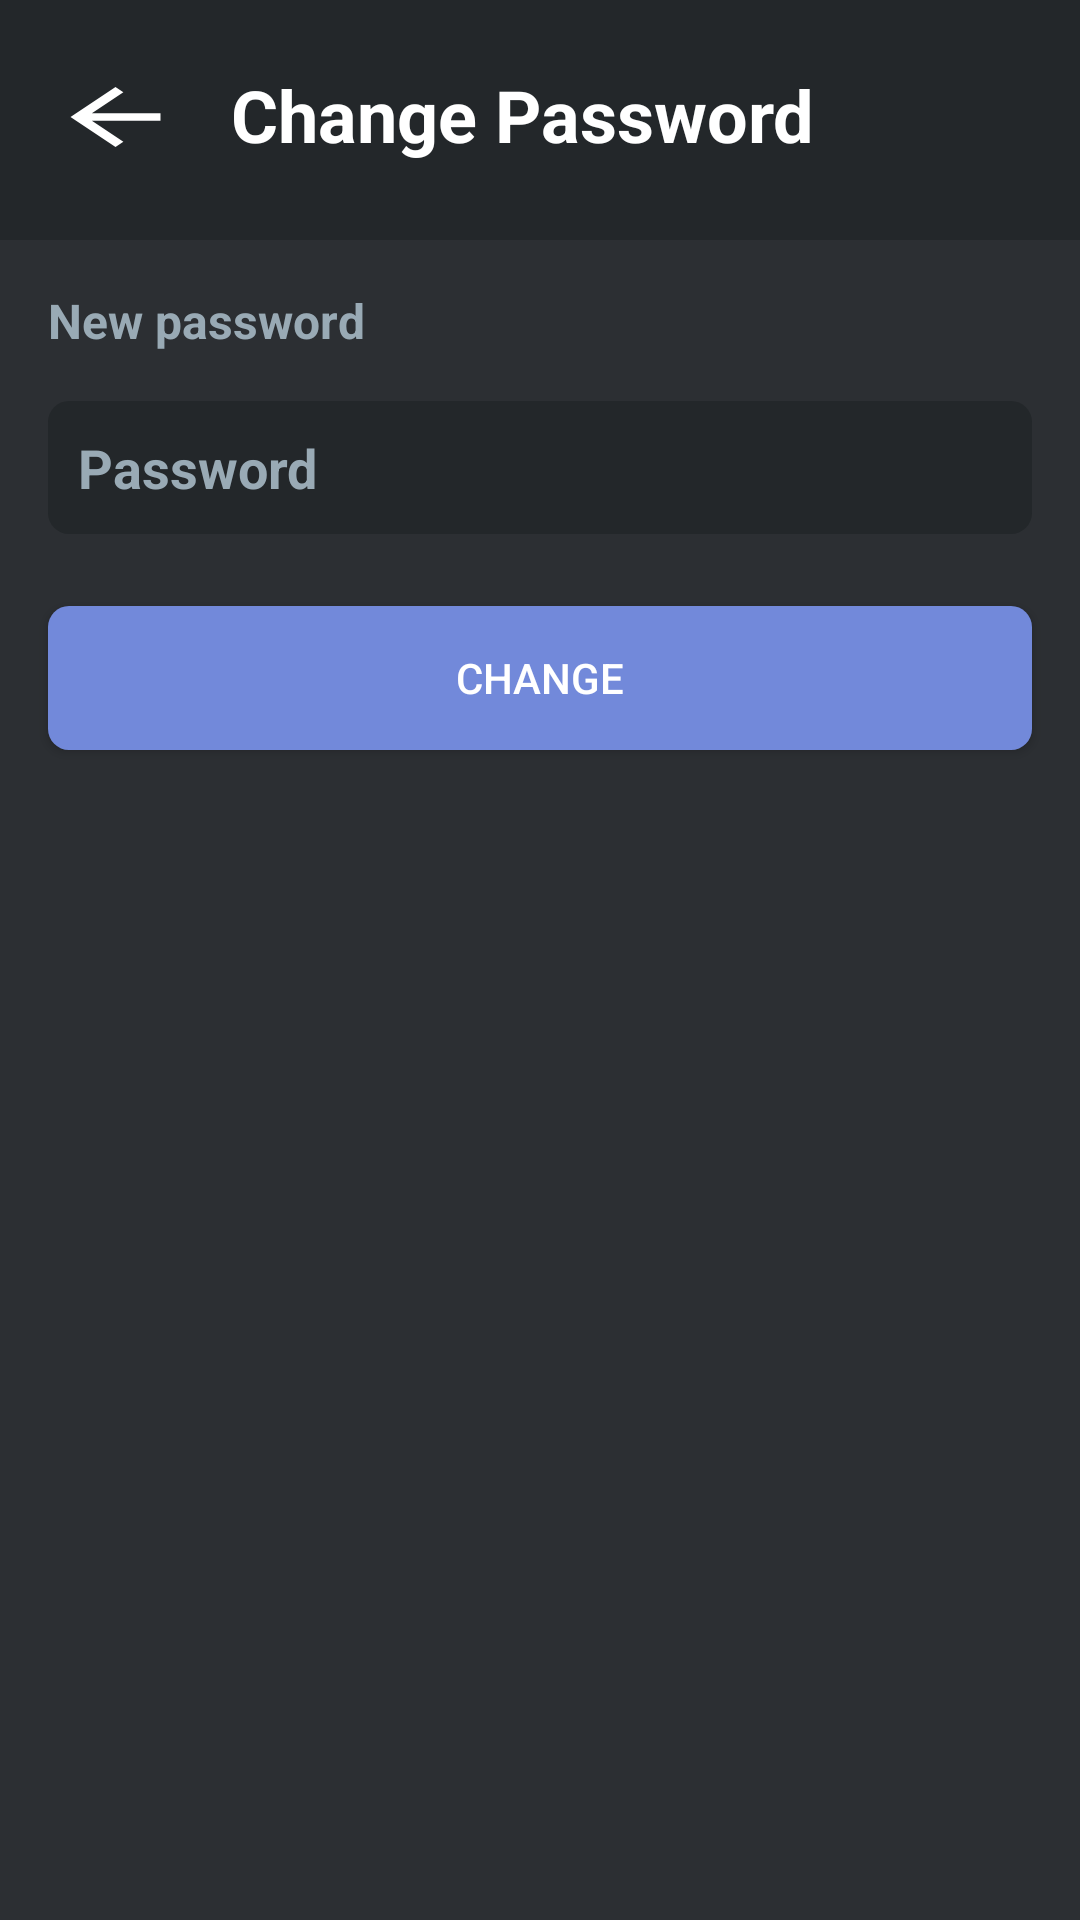

This screen was rendered from an Android layout file. Write that file and the resources it references.
<!-- AndroidManifest.xml: application theme AppTheme -->
<!-- res/layout/edit_password.xml -->
<?xml version="1.0" encoding="utf-8"?>
<androidx.constraintlayout.widget.ConstraintLayout xmlns:android="http://schemas.android.com/apk/res/android"
    xmlns:app="http://schemas.android.com/apk/res-auto"
    xmlns:tools="http://schemas.android.com/tools"
    android:layout_width="match_parent"
    android:layout_height="match_parent"
    android:background="#2c2f33">

    <TextView
        android:id="@+id/textView19"
        android:layout_width="0dp"
        android:layout_height="80dp"
        android:background="#23272a"
        app:layout_constraintEnd_toEndOf="parent"
        app:layout_constraintHorizontal_bias="0.0"
        app:layout_constraintStart_toStartOf="parent"
        app:layout_constraintTop_toTopOf="parent" />

    <Button
        android:id="@+id/btn_edit_password_back"
        android:layout_width="45dp"
        android:layout_height="30dp"
        android:layout_marginStart="16dp"
        android:layout_marginTop="24dp"
        android:background="@drawable/abc_vector_test"
        app:layout_constraintStart_toStartOf="parent"
        app:layout_constraintTop_toTopOf="@+id/textView19" />

    <TextView
        android:id="@+id/textView22"
        android:layout_width="wrap_content"
        android:layout_height="wrap_content"
        android:layout_marginStart="16dp"
        android:layout_marginTop="22dp"
        android:text="Change Password"
        android:textColor="@color/design_default_color_background"
        android:textSize="24sp"
        android:textStyle="bold"
        app:layout_constraintStart_toEndOf="@+id/btn_edit_password_back"
        app:layout_constraintTop_toTopOf="@+id/textView19" />

    <TextView
        android:id="@+id/textView29"
        android:layout_width="wrap_content"
        android:layout_height="wrap_content"
        android:layout_marginTop="16dp"
        android:text="New password"
        android:textColor="#99aab5"
        android:textSize="16sp"
        android:textStyle="bold"
        app:layout_constraintStart_toStartOf="@+id/btn_edit_password_back"
        app:layout_constraintTop_toBottomOf="@+id/textView19" />

    <EditText
        android:id="@+id/txt_edit_password"
        android:layout_width="0dp"
        android:layout_height="wrap_content"
        android:layout_marginTop="16dp"
        android:layout_marginEnd="16dp"
        android:background="@drawable/botron_text"
        android:ems="10"
        android:hint="Password"
        android:inputType="textPassword"
        android:padding="10dp"
        android:textColorHint="#99aab5"
        android:textStyle="bold"
        android:textColor="#99aab5"
        app:layout_constraintEnd_toEndOf="parent"
        app:layout_constraintStart_toStartOf="@+id/textView29"
        app:layout_constraintTop_toBottomOf="@+id/textView29" />

    <Button
        android:id="@+id/btn_change_password"
        android:layout_width="0dp"
        android:layout_height="wrap_content"
        android:layout_marginTop="24dp"
        android:layout_marginEnd="16dp"
        android:background="@drawable/button_border"
        android:text="Change"
        android:textColor="@color/design_default_color_background"
        app:layout_constraintEnd_toEndOf="parent"
        app:layout_constraintStart_toStartOf="@+id/txt_edit_password"
        app:layout_constraintTop_toBottomOf="@+id/txt_edit_password" />
</androidx.constraintlayout.widget.ConstraintLayout>
<!-- resources referenced by this layout -->
<resources>
  <!-- drawable botron_text (drawable) -->
  <?xml version="1.0" encoding="utf-8"?>
  <shape xmlns:android="http://schemas.android.com/apk/res/android"
      android:shape="rectangle">
      <solid android:color="#23272a" />
      <corners android:radius="7dp"/>
  
  </shape>
  <!-- drawable button_border (drawable) -->
  <?xml version="1.0" encoding="utf-8"?>
  <shape xmlns:android="http://schemas.android.com/apk/res/android"
      android:shape="rectangle">
  
      <solid android:color="#7289da"/>
      <corners android:radius="7dp"/>
  </shape>
  <style name="AppTheme" parent="Theme.AppCompat.Light.DarkActionBar">
          
          <item name="colorPrimary">@color/colorPrimary</item>
          <item name="colorPrimaryDark">@color/colorPrimaryDark</item>
          <item name="colorAccent">@color/colorAccent</item>
          <item name="windowNoTitle">true</item>
      </style>
  <color name="colorPrimary">#6200EE</color>
  <color name="colorPrimaryDark">#3700B3</color>
  <color name="colorAccent">#03DAC5</color>
</resources>
